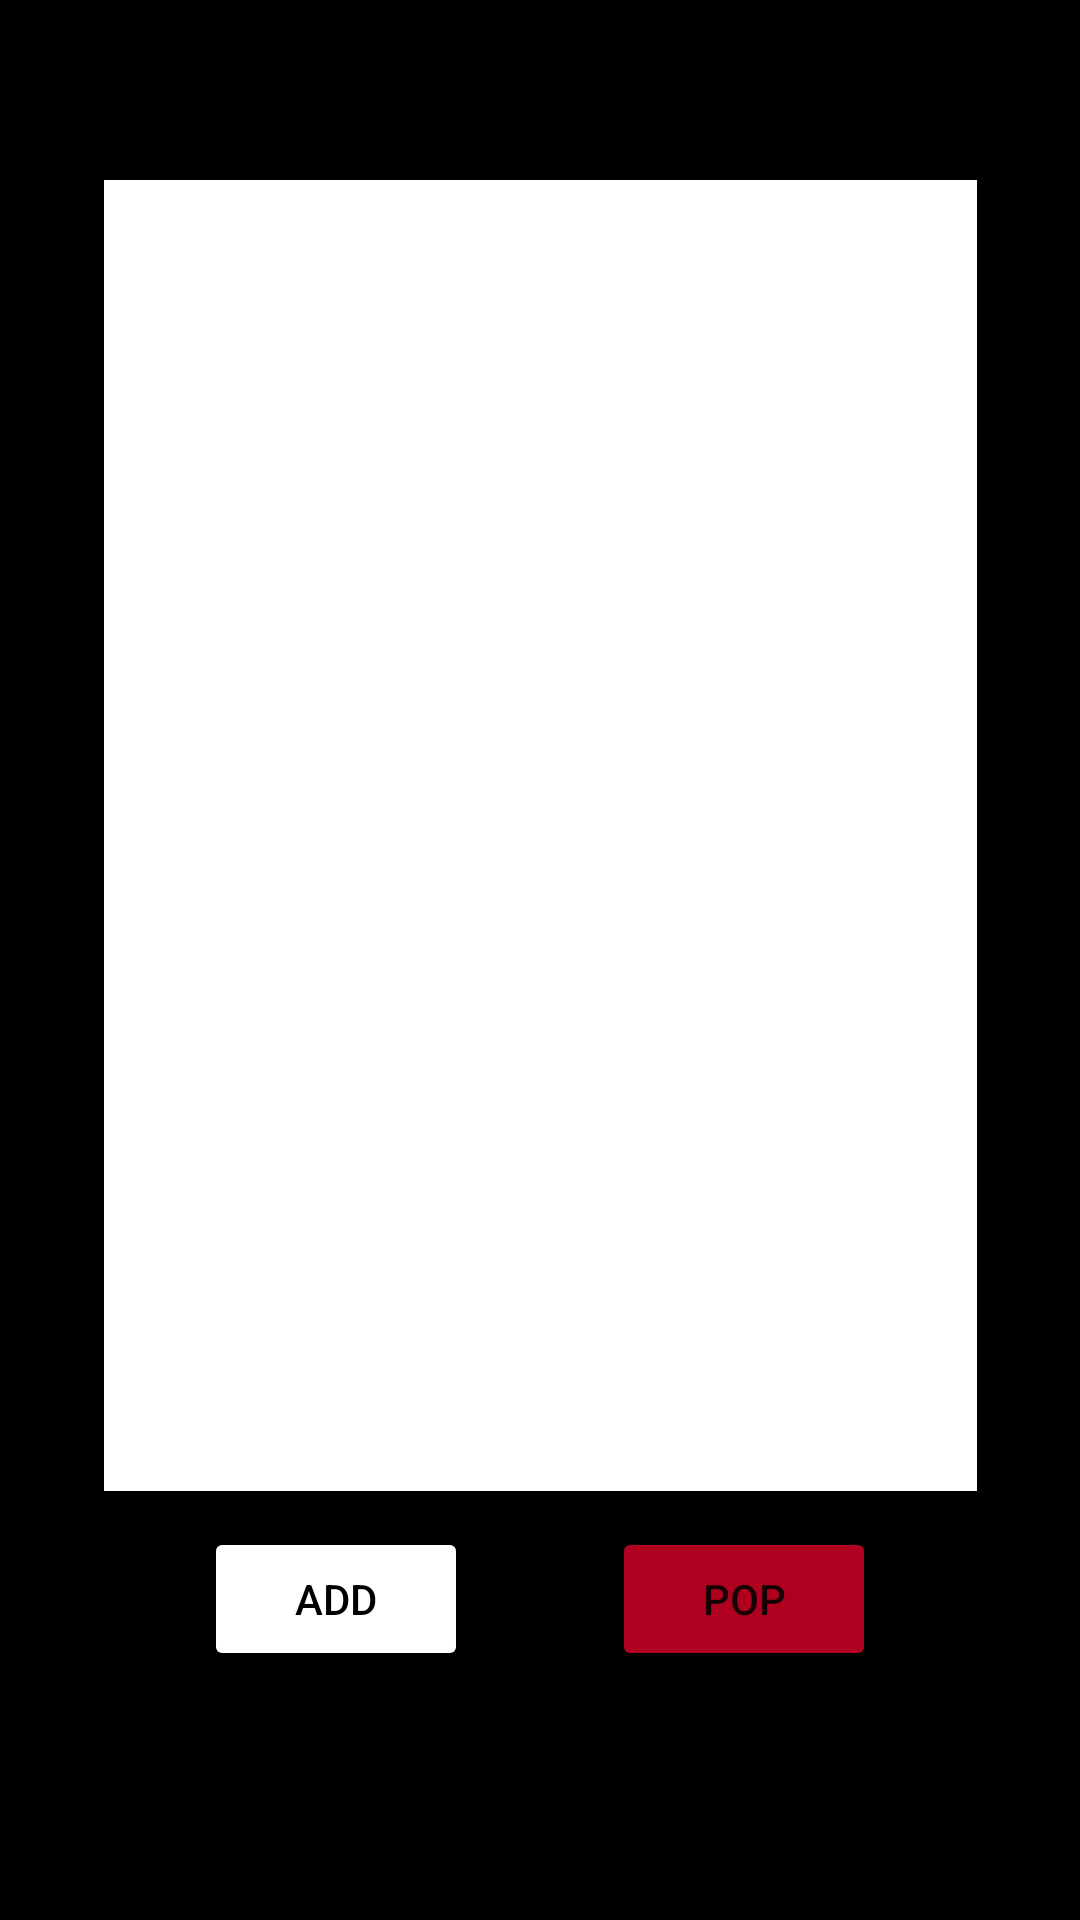

Here is an Android app screen rendered from its layout file. Give the layout XML and the strings, colors and styles it references.
<!-- AndroidManifest.xml: application theme Theme.AprendiendoEnUdemy -->
<!-- res/layout/activity_main2.xml -->
<?xml version="1.0" encoding="utf-8"?>
<androidx.constraintlayout.widget.ConstraintLayout xmlns:android="http://schemas.android.com/apk/res/android"
    xmlns:app="http://schemas.android.com/apk/res-auto"
    xmlns:tools="http://schemas.android.com/tools"
    android:layout_width="match_parent"
    android:layout_height="match_parent"
    android:background="@color/black"
    tools:context=".MainActivity2">

    <ListView
        android:id="@+id/listView"
        android:layout_width="291dp"
        android:layout_height="437dp"
        android:layout_marginTop="60dp"
        android:background="@color/white"
        app:layout_constraintEnd_toEndOf="parent"
        app:layout_constraintStart_toStartOf="parent"
        app:layout_constraintTop_toTopOf="parent" />

    <Button
        android:id="@+id/popButton"
        android:layout_width="wrap_content"
        android:layout_height="wrap_content"
        android:layout_marginTop="12dp"
        android:layout_marginEnd="68dp"
        android:layout_marginRight="68dp"
        android:text="POP"
        app:backgroundTint="@color/design_default_color_error"
        app:layout_constraintEnd_toEndOf="parent"
        app:layout_constraintTop_toBottomOf="@+id/listView" />

    <Button
        android:id="@+id/AddButton"
        android:layout_width="wrap_content"
        android:layout_height="wrap_content"
        android:layout_marginStart="68dp"
        android:layout_marginLeft="68dp"
        android:layout_marginTop="12dp"
        android:text="ADD"
        android:textColor="@color/black"
        app:backgroundTint="@color/white"
        app:layout_constraintStart_toStartOf="parent"
        app:layout_constraintTop_toBottomOf="@+id/listView" />

</androidx.constraintlayout.widget.ConstraintLayout>
<!-- resources referenced by this layout -->
<resources>
  <style name="Theme.AprendiendoEnUdemy" parent="Theme.MaterialComponents.DayNight.NoActionBar">
          
          <item name="colorPrimary">@color/purple_500</item>
          <item name="colorPrimaryVariant">@color/purple_700</item>
          <item name="colorOnPrimary">@color/white</item>
          
          <item name="colorSecondary">@color/teal_200</item>
          <item name="colorSecondaryVariant">@color/teal_700</item>
          <item name="colorOnSecondary">@color/black</item>
          
          <item name="android:statusBarColor" tools:targetApi="l">?attr/colorPrimaryVariant</item>
          
      </style>
  <!-- not gathered from this repository: default colours our renderer supplied (Android Studio template values) -->
  <color name="purple_500">#FF6200EE</color>
  <color name="purple_700">#FF3700B3</color>
  <color name="teal_200">#FF03DAC5</color>
  <color name="teal_700">#FF018786</color>
  <color name="black">#FF000000</color>
  <color name="white">#FFFFFFFF</color>
</resources>
